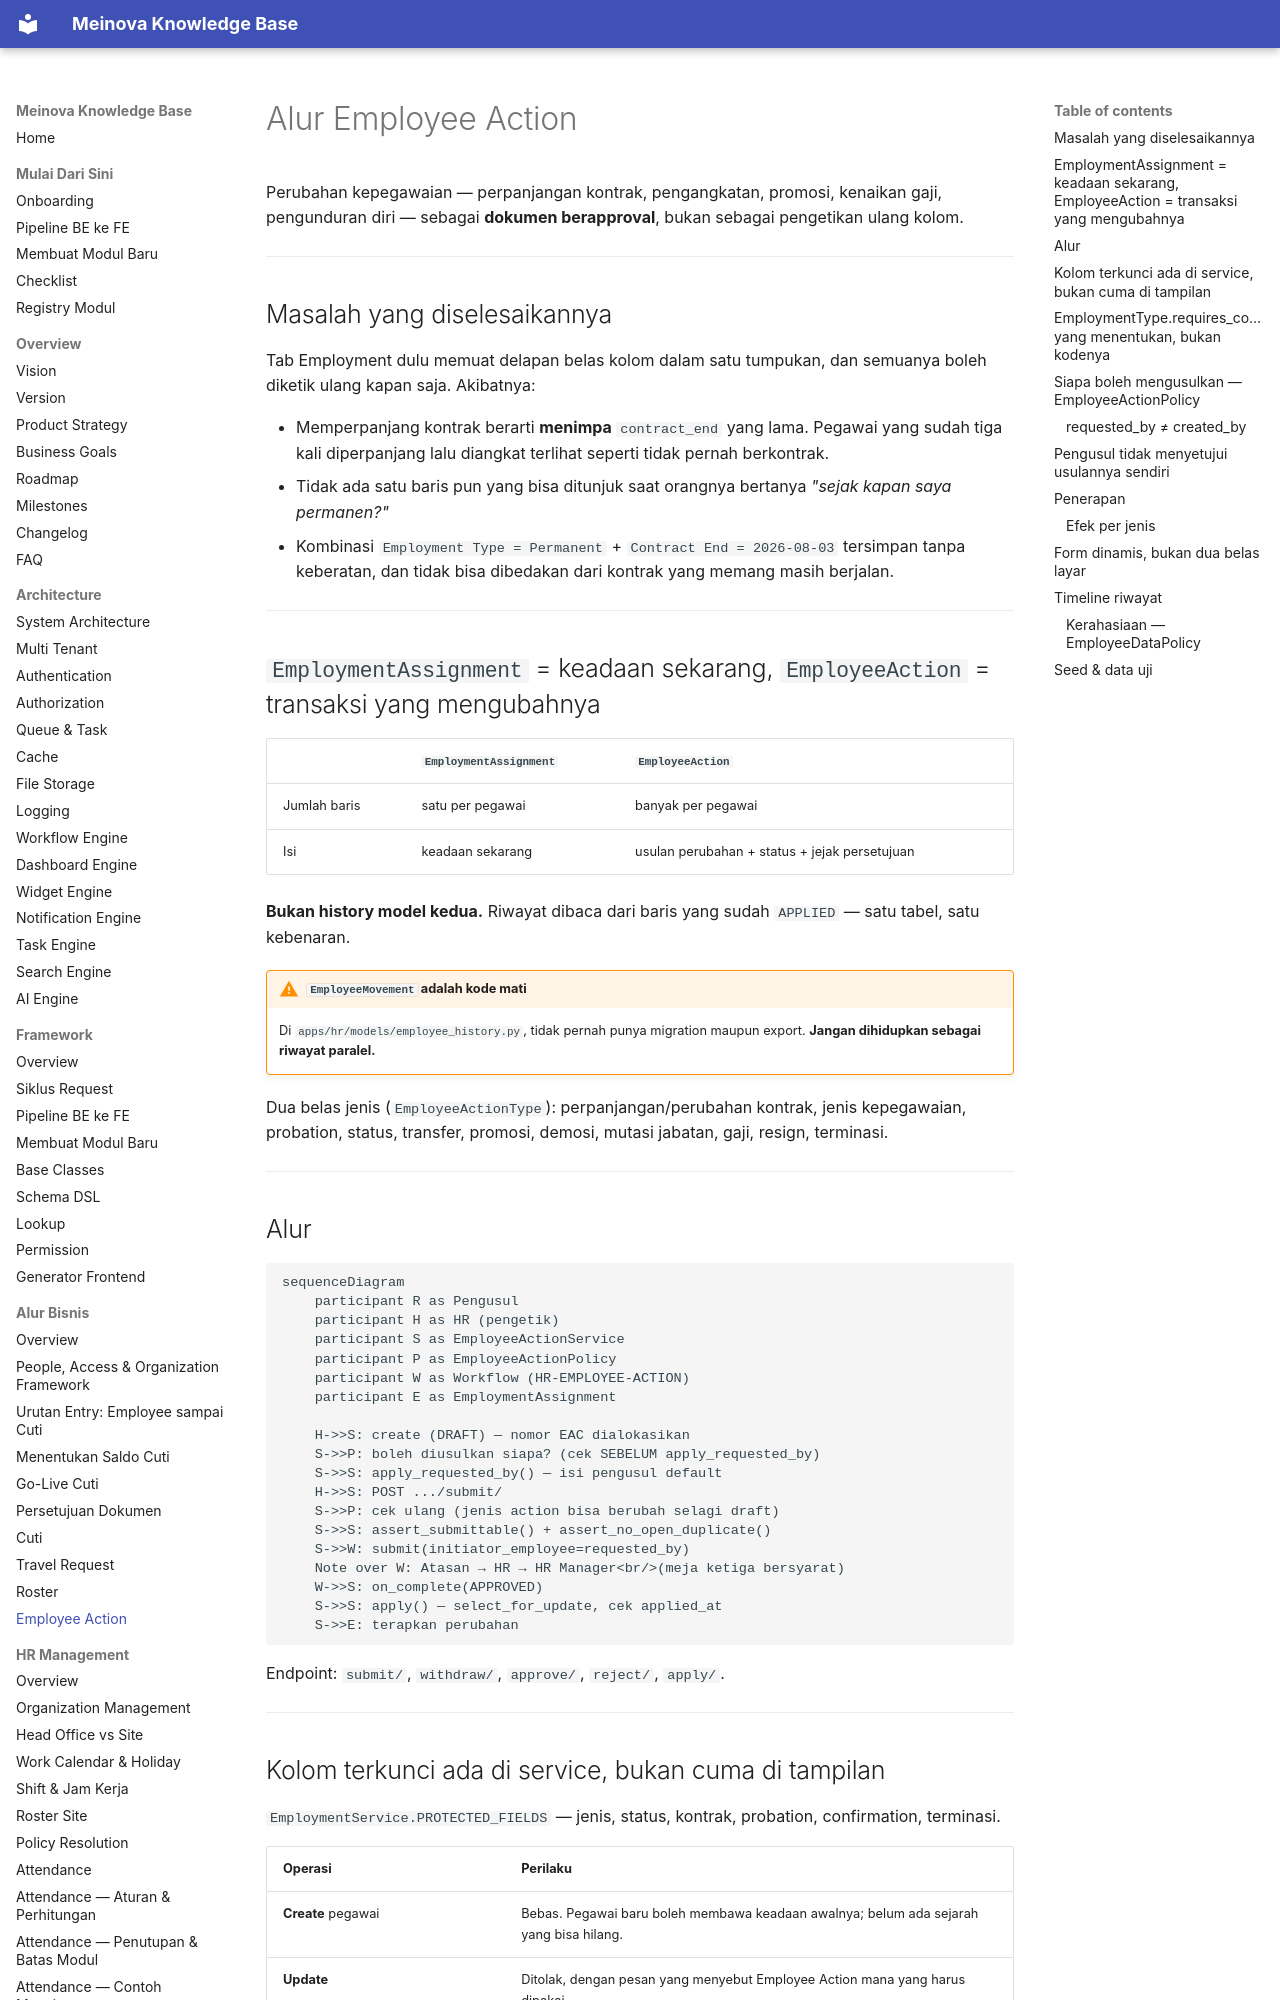

repository: 21bria/meinova-erp-api · page: 09-business-flows/Employee-Action/index.html · generator: mkdocs

# Alur Employee Action

Perubahan kepegawaian — perpanjangan kontrak, pengangkatan, promosi, kenaikan gaji, pengunduran diri — sebagai **dokumen berapproval**, bukan sebagai pengetikan ulang kolom.

---

## Masalah yang diselesaikannya

Tab Employment dulu memuat delapan belas kolom dalam satu tumpukan, dan semuanya boleh diketik ulang kapan saja. Akibatnya:

- Memperpanjang kontrak berarti **menimpa** `contract_end` yang lama. Pegawai yang sudah tiga kali diperpanjang lalu diangkat terlihat seperti tidak pernah berkontrak.
- Tidak ada satu baris pun yang bisa ditunjuk saat orangnya bertanya *"sejak kapan saya permanen?"*
- Kombinasi `Employment Type = Permanent` + `Contract End = 2026-08-03` tersimpan tanpa keberatan, dan tidak bisa dibedakan dari kontrak yang memang masih berjalan.

---

## `EmploymentAssignment` = keadaan sekarang, `EmployeeAction` = transaksi yang mengubahnya

| | `EmploymentAssignment` | `EmployeeAction` |
|---|---|---|
| Jumlah baris | satu per pegawai | banyak per pegawai |
| Isi | keadaan sekarang | usulan perubahan + status + jejak persetujuan |

**Bukan history model kedua.** Riwayat dibaca dari baris yang sudah `APPLIED` — satu tabel, satu kebenaran.

!!! warning "`EmployeeMovement` adalah kode mati"
    Di `apps/hr/models/employee_history.py`, tidak pernah punya migration maupun export. **Jangan dihidupkan sebagai riwayat paralel.**

Dua belas jenis (`EmployeeActionType`): perpanjangan/perubahan kontrak, jenis kepegawaian, probation, status, transfer, promosi, demosi, mutasi jabatan, gaji, resign, terminasi.

---

## Alur

```mermaid
sequenceDiagram
    participant R as Pengusul
    participant H as HR (pengetik)
    participant S as EmployeeActionService
    participant P as EmployeeActionPolicy
    participant W as Workflow (HR-EMPLOYEE-ACTION)
    participant E as EmploymentAssignment

    H->>S: create (DRAFT) — nomor EAC dialokasikan
    S->>P: boleh diusulkan siapa? (cek SEBELUM apply_requested_by)
    S->>S: apply_requested_by() — isi pengusul default
    H->>S: POST .../submit/
    S->>P: cek ulang (jenis action bisa berubah selagi draft)
    S->>S: assert_submittable() + assert_no_open_duplicate()
    S->>W: submit(initiator_employee=requested_by)
    Note over W: Atasan → HR → HR Manager<br/>(meja ketiga bersyarat)
    W->>S: on_complete(APPROVED)
    S->>S: apply() — select_for_update, cek applied_at
    S->>E: terapkan perubahan
```

Endpoint: `submit/`, `withdraw/`, `approve/`, `reject/`, `apply/`.

---
